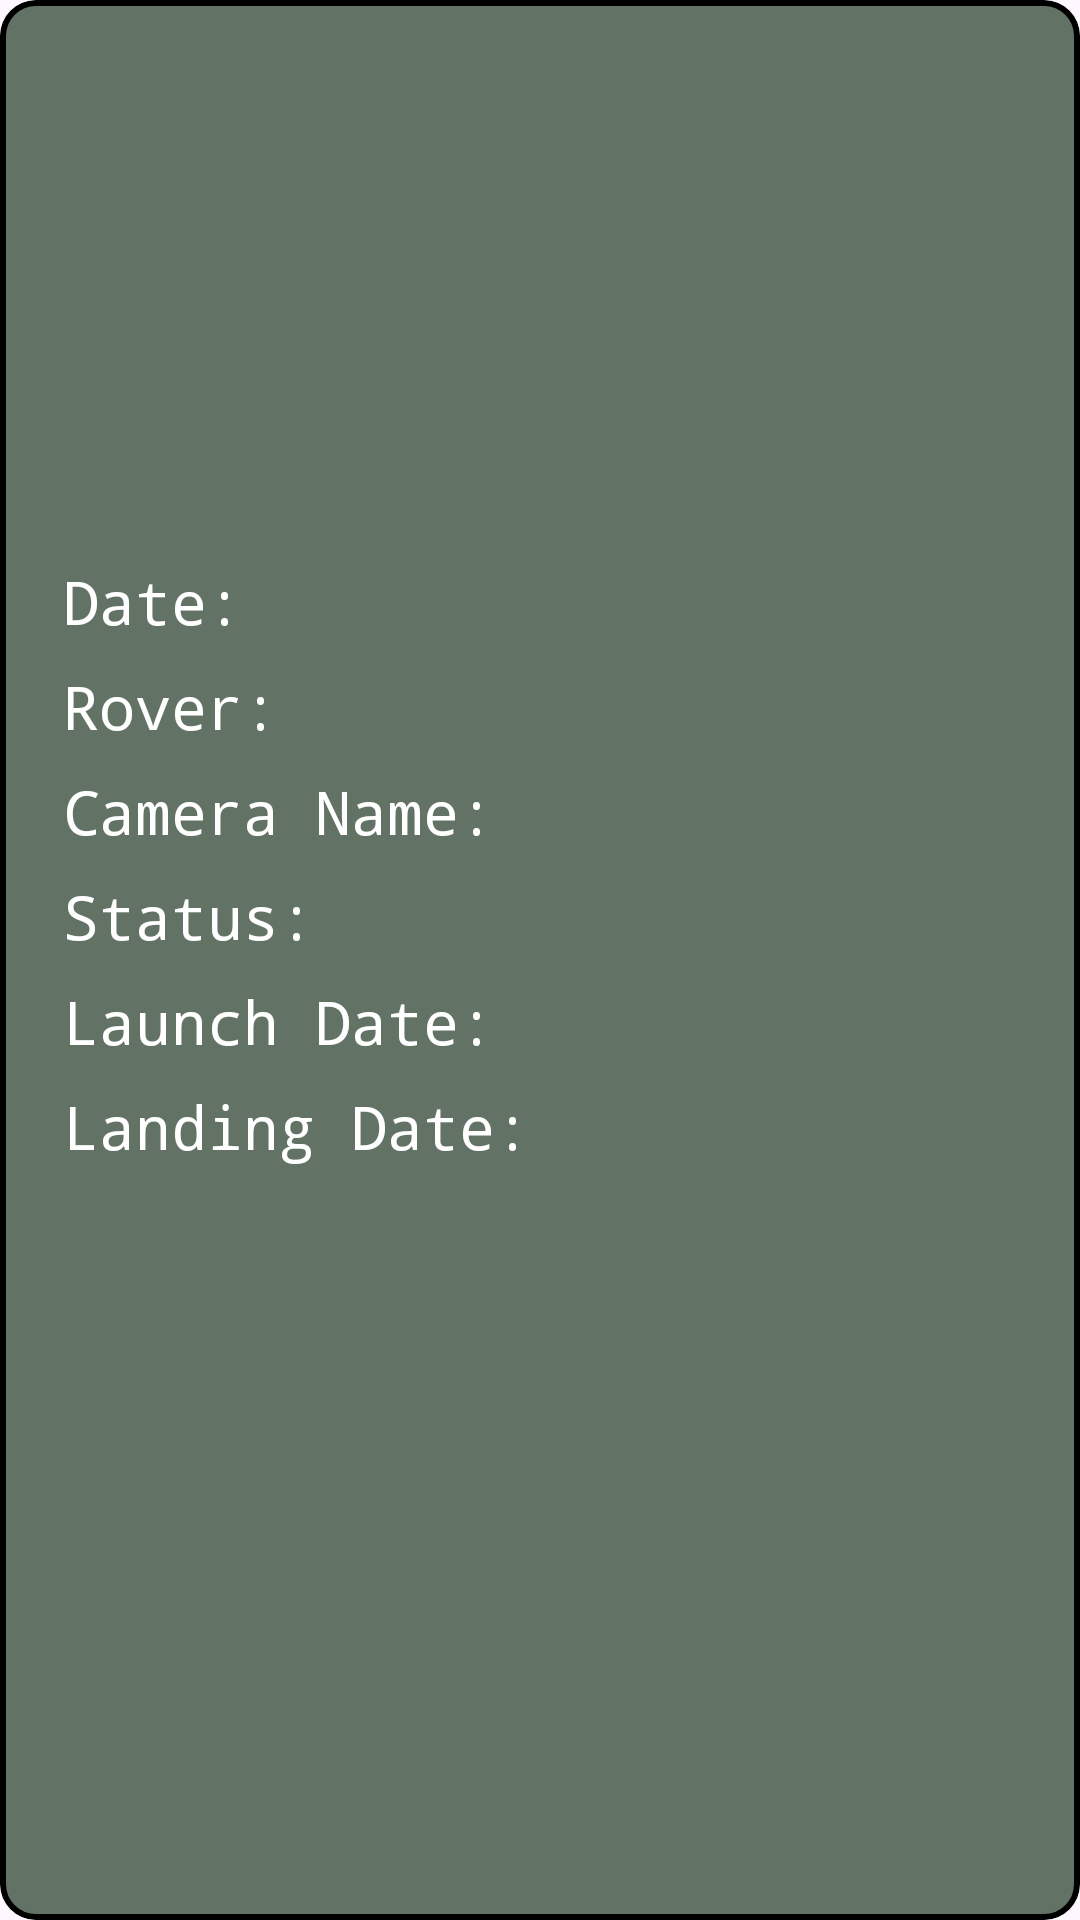

The Android layout XML behind this screen, and the referenced resources:
<!-- AndroidManifest.xml: application theme Theme.AssessmentProject -->
<!-- res/layout/fragment_photo_info_dialog.xml -->
<?xml version="1.0" encoding="utf-8"?>
<com.google.android.material.circularreveal.cardview.CircularRevealCardView xmlns:android="http://schemas.android.com/apk/res/android"
    xmlns:app="http://schemas.android.com/apk/res-auto"
    xmlns:tools="http://schemas.android.com/tools"
    android:layout_width="wrap_content"
    android:layout_height="wrap_content"
    app:cardBackgroundColor="@color/mars_gray"
    app:strokeColor="@color/black"
    app:strokeWidth="2dp"
    tools:context=".ui.PhotoInfoDialogFragment">

    <androidx.appcompat.widget.LinearLayoutCompat
        android:layout_width="match_parent"
        android:layout_height="match_parent"
        android:layout_margin="16dp"
        android:orientation="vertical"
        android:padding="5dp"
        android:textAlignment="textStart">

        <ImageView
            android:id="@+id/iv_photo"
            android:layout_width="150dp"
            android:layout_height="150dp"
            android:layout_gravity="center"
            android:src="@drawable/ic_launcher_background">

        </ImageView>

        <com.google.android.material.textview.MaterialTextView
            android:id="@+id/txt_date"
            android:layout_width="wrap_content"
            android:layout_height="wrap_content"
            android:layout_marginTop="16dp"
            android:fontFamily="monospace"
            android:text="Date: "
            android:textColor="@color/white"
            android:textSize="20sp" />

        <com.google.android.material.textview.MaterialTextView
            android:id="@+id/txt_rover_name"
            android:layout_width="wrap_content"
            android:layout_height="wrap_content"
            android:layout_marginVertical="8dp"
            android:fontFamily="monospace"
            android:text="Rover: "
            android:textColor="@color/white"
            android:textSize="20sp" />

        <com.google.android.material.textview.MaterialTextView
            android:id="@+id/txt_cam_name"
            android:layout_width="wrap_content"
            android:layout_height="wrap_content"
            android:fontFamily="monospace"
            android:text="Camera Name: "
            android:textColor="@color/white"
            android:textSize="20sp" />

        <com.google.android.material.textview.MaterialTextView
            android:id="@+id/txt_status"
            android:layout_width="wrap_content"
            android:layout_height="wrap_content"
            android:layout_marginVertical="8dp"
            android:fontFamily="monospace"
            android:text="Status: "
            android:textColor="@color/white"
            android:textSize="20sp" />

        <com.google.android.material.textview.MaterialTextView
            android:id="@+id/txt_launch_date"
            android:layout_width="wrap_content"
            android:layout_height="wrap_content"
            android:fontFamily="monospace"
            android:text="Launch Date: "
            android:textColor="@color/white"
            android:textSize="20sp" />

        <com.google.android.material.textview.MaterialTextView
            android:id="@+id/txt_landing_date"
            android:layout_width="wrap_content"
            android:layout_height="wrap_content"
            android:layout_marginTop="8dp"
            android:fontFamily="monospace"
            android:text="Landing Date: "
            android:textColor="@color/white"
            android:textSize="20sp" />
    </androidx.appcompat.widget.LinearLayoutCompat>
</com.google.android.material.circularreveal.cardview.CircularRevealCardView>
<!-- resources referenced by this layout -->
<resources>
  <color name="black">#FF000000</color>
  <color name="mars_gray">#627264</color>
  <color name="white">#FFFFFFFF</color>
  <style name="Theme.AssessmentProject" parent="Base.Theme.AssessmentProject" />
  <style name="Base.Theme.AssessmentProject" parent="Theme.Material3.DayNight.NoActionBar">
          
          
      </style>
</resources>
